Run: headless pygame with SDL's dummy video driver; simulated clock (each Clock.tick advances the game by its frame time, no real sleeping); random seed 0; keys injected as events and as key.get_pressed() state; mouse plan: one left click at the window centre at the start of phase 2, then a move to the lower-right quarter at the start of phase 3.
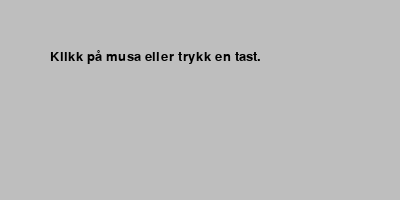
Frame 1 of 4 · flips 1–60 · no input
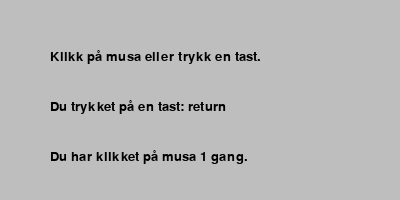
Frame 2 of 4 · flips 61–180 · clicked the window centre · tapped SPACE, RETURN · held RIGHT (→), D
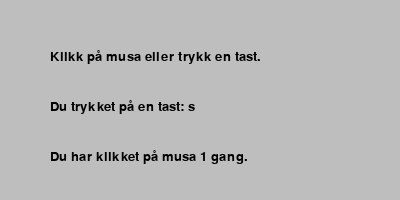
Frame 3 of 4 · flips 181–300 · moved the mouse to the lower-right quarter · held DOWN (↓), S
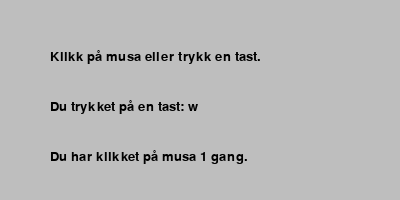
Frame 4 of 4 · flips 301–420 · held LEFT (←), A, UP (↑), W

The pygame program that drew these frames:

# Hendelser i Pygame: KEYDOWN og MOUSEBUTTONUP
import pygame as pg
from pygame.locals import *

WIDTH, HEIGHT = 400, 200
FPS = 24


class App:
    def __init__(self):
        pg.init()
        self.clock = pg.time.Clock()
        self.screen = pg.display.set_mode((WIDTH, HEIGHT))
        pg.display.set_caption("Hendelser")
        self.running = True
        self.font = pg.font.SysFont(None, 20)
        self.vis_tastetrykk = False
        self.tast = ""
        self.antall_museklikk = 0

    def handle_events(self):
        for event in pg.event.get():
            if event.type == pg.QUIT:
                self.running = False
                
            if event.type == pg.KEYDOWN:
                self.tast = pg.key.name(event.key)
                self.vis_tastetrykk = True
                
            if event.type == pg.MOUSEBUTTONDOWN:
                self.antall_museklikk += 1

    def update(self):
        pass

    def draw(self):
        self.screen.fill("grey")
        tekst_1 = self.font.render("Klikk på musa eller trykk en tast.", True, "black")
        self.screen.blit(tekst_1, (50, 50))
        if self.vis_tastetrykk:
            tekst_2 = self.font.render(f"Du trykket på en tast: {self.tast}", True, "black")
            self.screen.blit(tekst_2, (50, 100))
            
        if self.antall_museklikk > 0:
            tekst_3 = self.font.render(f"Du har klikket på musa {self.antall_museklikk} {'ganger' if self.antall_museklikk != 1 else 'gang'}.", True,"black")
            self.screen.blit(tekst_3, (50, 150))
        pg.display.update()

    def run(self):
        while self.running:
            self.handle_events()
            self.update()
            self.draw()
            self.clock.tick(FPS)
        pg.quit()


if __name__ == "__main__":
    app = App()
    app.run()
